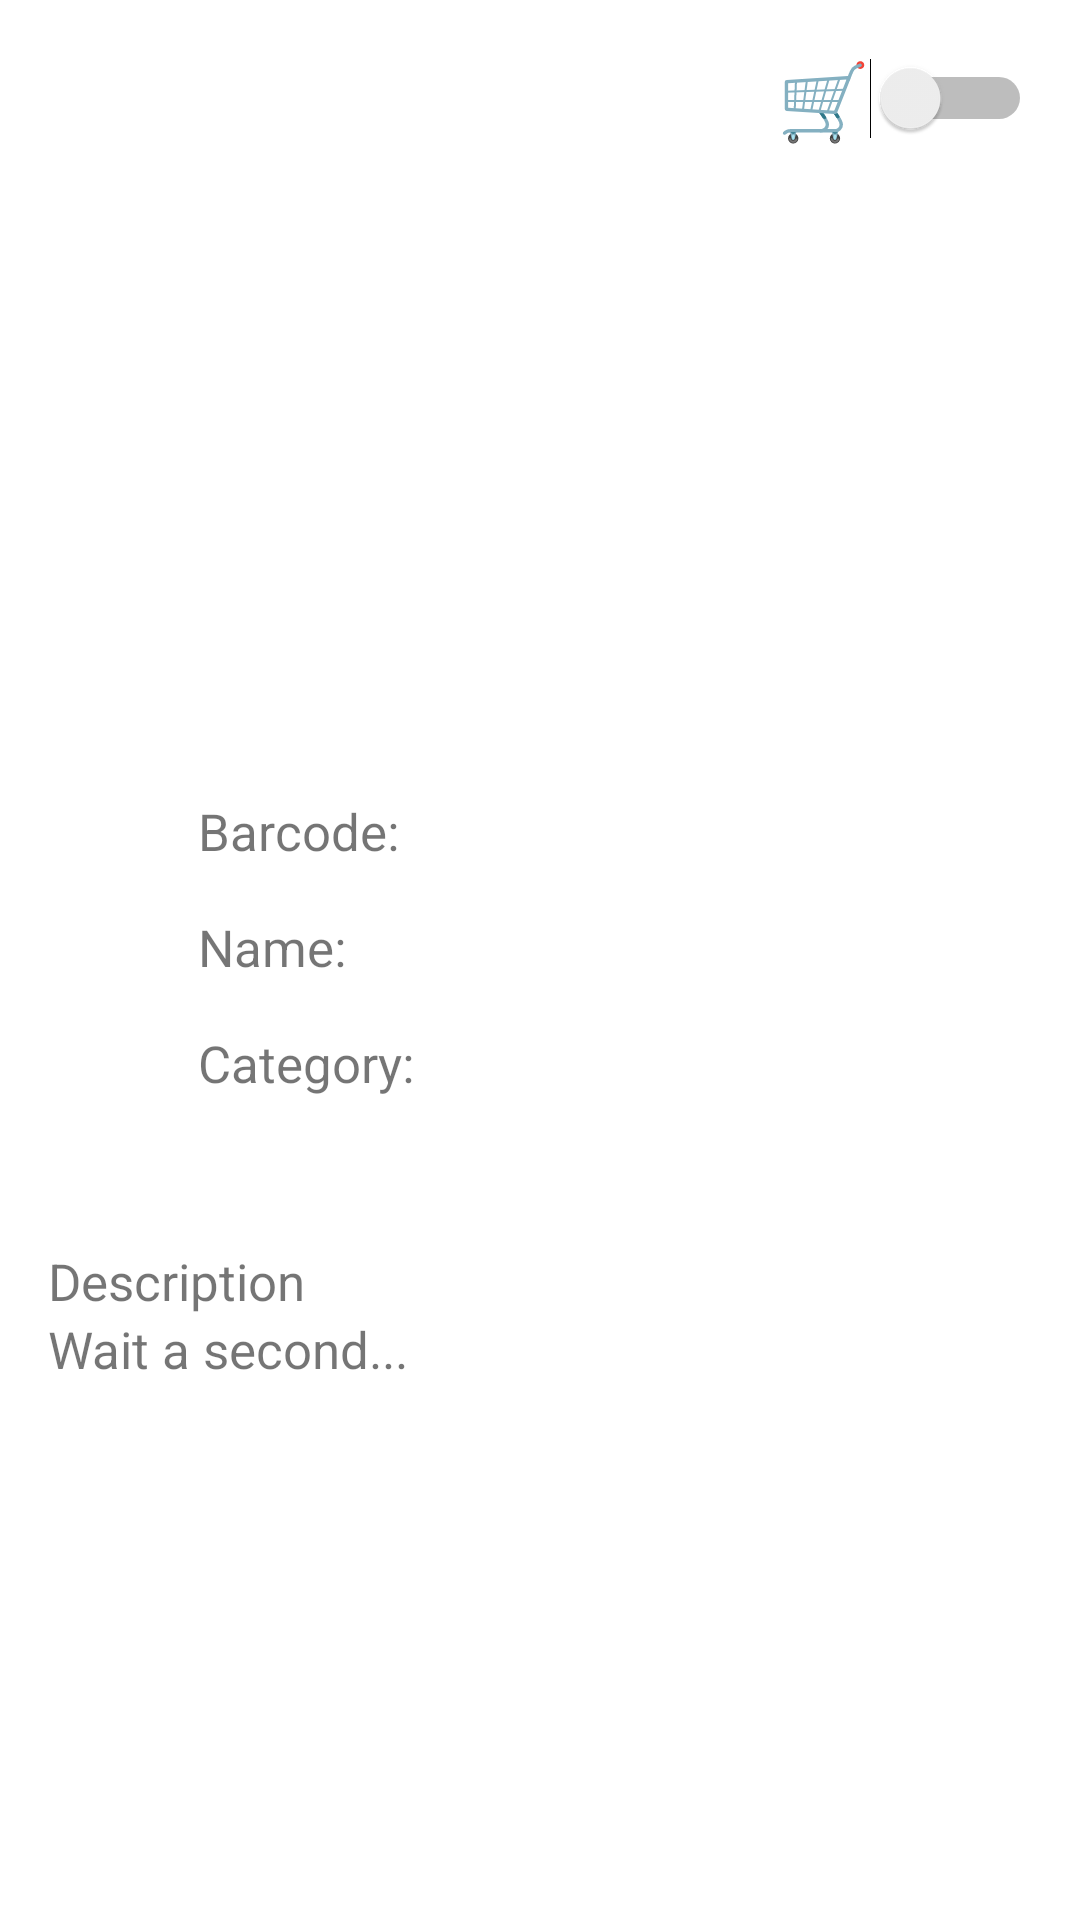

Write the Android layout XML for this screen, with the resource values it uses.
<!-- AndroidManifest.xml: application theme Theme.TripShopKorea -->
<!-- res/layout/act_second.xml -->
<?xml version="1.0" encoding="utf-8"?>
<androidx.core.widget.NestedScrollView xmlns:android="http://schemas.android.com/apk/res/android"
    xmlns:app="http://schemas.android.com/apk/res-auto"
    xmlns:tools="http://schemas.android.com/tools"
    android:layout_width="match_parent"
    android:layout_height="match_parent">

    <androidx.constraintlayout.widget.ConstraintLayout
        android:layout_width="match_parent"
        android:layout_height="match_parent"
        android:padding="16dp">

        <TextView
            android:id="@+id/imageurl"
            android:layout_width="0dp"
            android:layout_height="0dp"
            android:visibility="invisible"
            tools:ignore="MissingConstraints" />

        <ImageView
            android:id="@+id/imageView"
            android:layout_width="200dp"
            android:layout_height="200dp"
            android:scaleType="fitCenter"
            app:layout_constraintEnd_toEndOf="parent"
            app:layout_constraintHorizontal_bias="0.5"
            app:layout_constraintStart_toStartOf="parent"
            app:layout_constraintTop_toBottomOf="@+id/swCart"
            tools:src="@tools:sample/avatars" />

        <TextView
            android:id="@+id/tvBarcodeTitle"
            android:layout_width="wrap_content"
            android:layout_height="wrap_content"
            android:layout_marginStart="50dp"
            android:layout_marginTop="16dp"
            android:text="Barcode: "
            android:textSize="17sp"
            app:layout_constraintStart_toStartOf="parent"
            app:layout_constraintTop_toBottomOf="@+id/imageView" />

        <TextView
            android:id="@+id/tvBarcode"
            android:layout_width="wrap_content"
            android:layout_height="wrap_content"
            android:layout_marginStart="16dp"
            android:textSize="17sp"
            app:layout_constraintStart_toEndOf="@+id/tvBarcodeTitle"
            app:layout_constraintTop_toTopOf="@+id/tvBarcodeTitle"
            tools:layout_editor_absoluteY="16dp" />

        <TextView
            android:id="@+id/tvNameTitle"
            android:layout_width="wrap_content"
            android:layout_height="wrap_content"
            android:layout_marginStart="50dp"
            android:layout_marginTop="16dp"
            android:text="Name: "
            android:textSize="17sp"
            app:layout_constraintStart_toStartOf="parent"
            app:layout_constraintTop_toBottomOf="@+id/tvBarcodeTitle" />

        <TextView
            android:id="@+id/tvName"
            android:layout_width="200dp"
            android:layout_height="wrap_content"
            android:layout_marginStart="16dp"
            android:textSize="17sp"
            android:singleLine="false"
            app:layout_constraintStart_toEndOf="@+id/tvBarcodeTitle"
            app:layout_constraintTop_toTopOf="@+id/tvNameTitle"
            tools:layout_editor_absoluteY="16dp" />

        <TextView
            android:id="@+id/tvGroupTitle"
            android:layout_width="wrap_content"
            android:layout_height="wrap_content"
            android:layout_marginStart="50dp"
            android:layout_marginTop="16dp"
            android:text="Category: "
            android:textSize="17sp"
            app:layout_constraintStart_toStartOf="parent"
            app:layout_constraintTop_toBottomOf="@+id/tvName" />

        <TextView
            android:id="@+id/tvGroup"
            android:layout_width="200dp"
            android:layout_height="wrap_content"
            android:layout_marginStart="16dp"
            android:singleLine="false"
            android:textSize="17sp"
            app:layout_constraintStart_toEndOf="@+id/tvBarcodeTitle"
            app:layout_constraintTop_toTopOf="@+id/tvGroupTitle"
            tools:layout_editor_absoluteY="16dp" />

        <TextView
            android:id="@+id/tvDescriptionTitle"
            android:layout_width="wrap_content"
            android:layout_height="wrap_content"
            android:layout_marginTop="50dp"
            android:text="Description"
            android:textSize="17sp"
            app:layout_constraintStart_toStartOf="parent"
            app:layout_constraintTop_toBottomOf="@+id/tvGroup" />

        <TextView
            android:id="@+id/tvDescription"
            android:layout_width="wrap_content"
            android:layout_height="wrap_content"
            android:singleLine="false"
            android:textSize="17sp"
            android:text="Wait a second..."
            app:layout_constraintStart_toStartOf="@+id/tvDescriptionTitle"
            app:layout_constraintTop_toBottomOf="@+id/tvDescriptionTitle"
            tools:layout_editor_absoluteY="16dp" />

        <Switch
            android:id="@+id/swCart"
            android:layout_width="wrap_content"
            android:layout_height="wrap_content"
            android:text="🛒"
            android:textSize="25sp"
            app:layout_constraintEnd_toEndOf="parent"
            app:layout_constraintTop_toTopOf="parent"
            tools:ignore="UseSwitchCompatOrMaterialXml" />
    </androidx.constraintlayout.widget.ConstraintLayout>


</androidx.core.widget.NestedScrollView>
<!-- resources referenced by this layout -->
<resources>
  <style name="Theme.TripShopKorea" parent="Base.Theme.TripShopKorea" />
  <style name="Base.Theme.TripShopKorea" parent="Theme.MaterialComponents.Light.DarkActionBar">
          
  
          <item name="windowActionBar">false</item>
          <item name="windowNoTitle">true</item>
          <item name="colorOnSurface">#000000</item>
      </style>
</resources>
